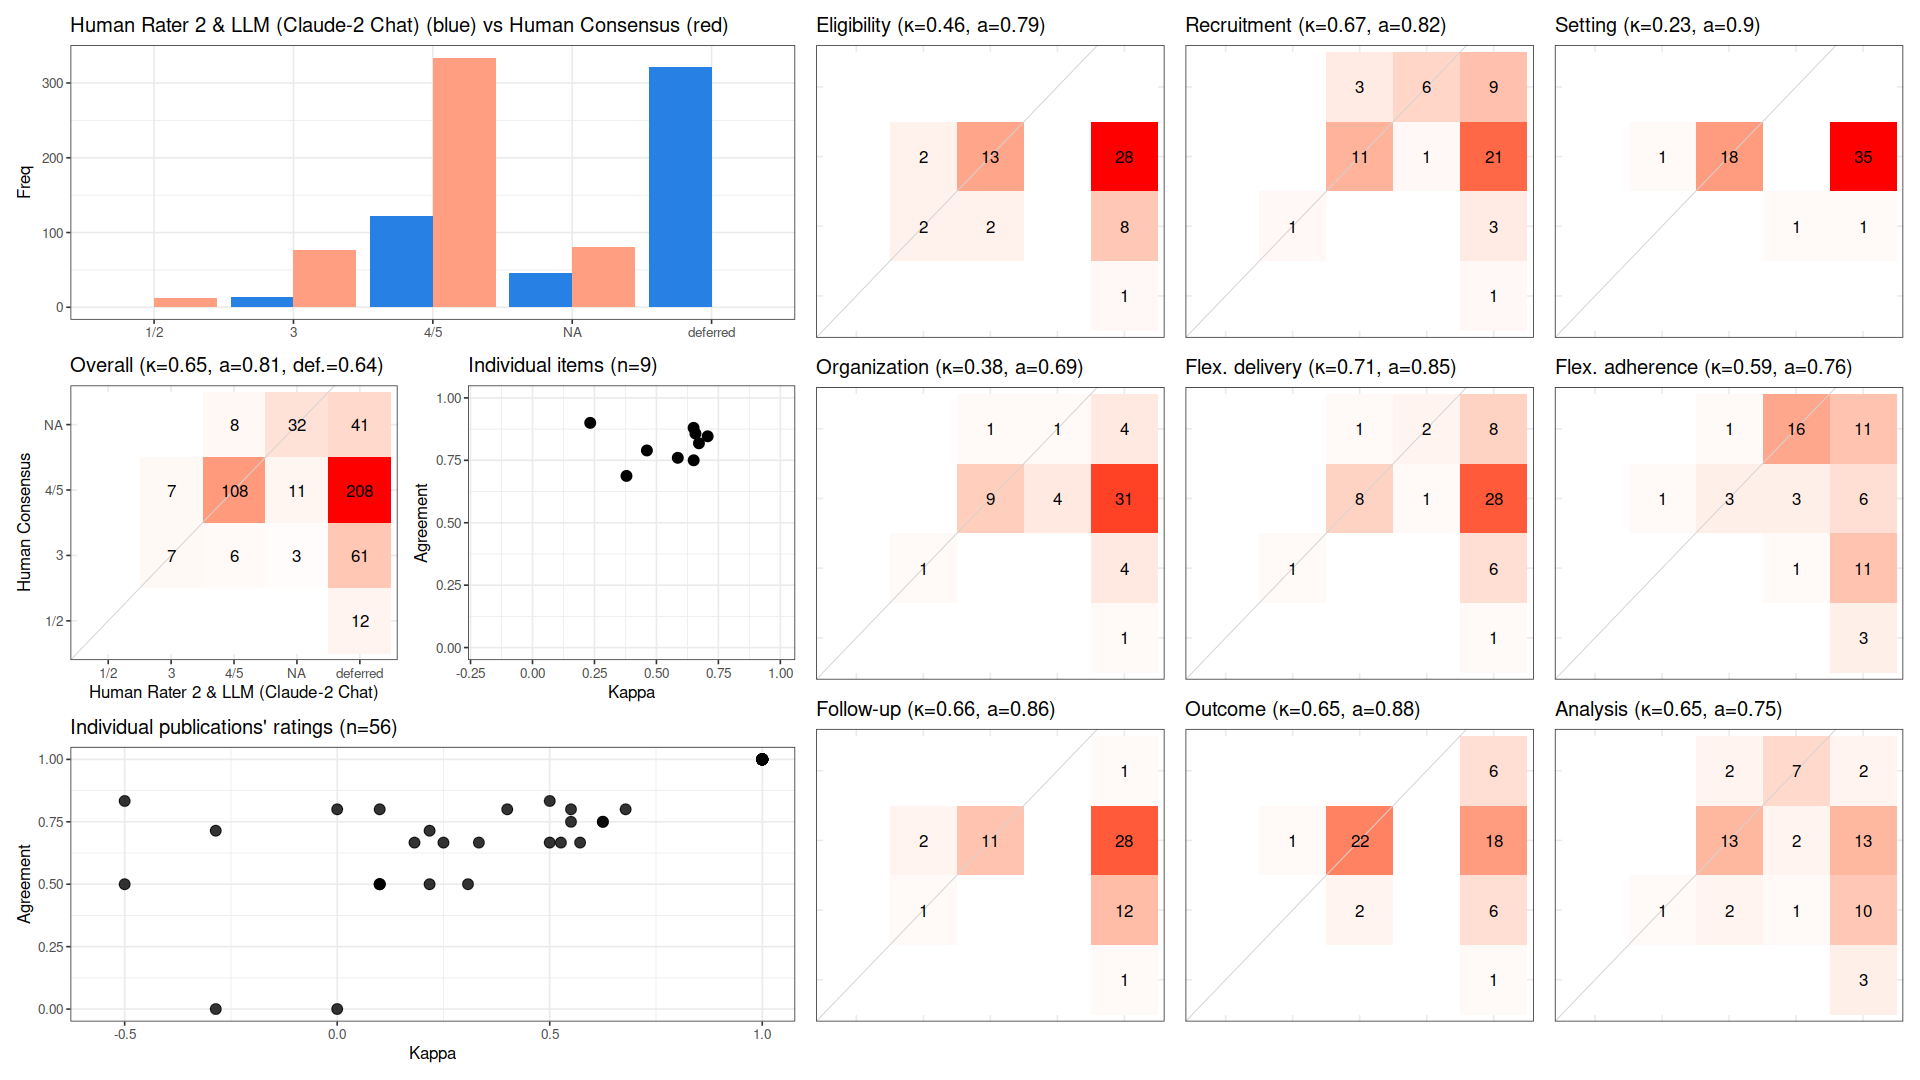

Data behind this chart, as committed beside it:
, cohen_kappa_w, cohen_kappa_w_ci_low, cohen_kappa_w_ci_high, agreement, agreement_ci_low, agreement_ci_high, deferring_fraction, deferring_fraction_ci_low, deferring_fraction_ci_high
combined, 0.6512, 0.5415, 0.7371, 0.8077, 0.7513, 0.858, 0.6389, 0.5873, 0.6925
Eligibility, 0.4615, NA, NA, 0.7895, NA, NA, 0.6607, NA, NA
Recruitment, 0.6716, NA, NA, 0.8182, NA, NA, 0.6071, NA, NA
Setting, 0.2329, NA, NA, 0.9, NA, NA, 0.6429, NA, NA
Organization, 0.3792, NA, NA, 0.6875, NA, NA, 0.7143, NA, NA
Flex. delivery, 0.7068, NA, NA, 0.8462, NA, NA, 0.7679, NA, NA
Flex. adherence, 0.5862, NA, NA, 0.76, NA, NA, 0.5536, NA, NA
Follow-up, 0.6575, NA, NA, 0.8571, NA, NA, 0.75, NA, NA
Outcome, 0.65, NA, NA, 0.88, NA, NA, 0.5536, NA, NA
Analysis, 0.6503, NA, NA, 0.75, NA, NA, 0.5, NA, NA
